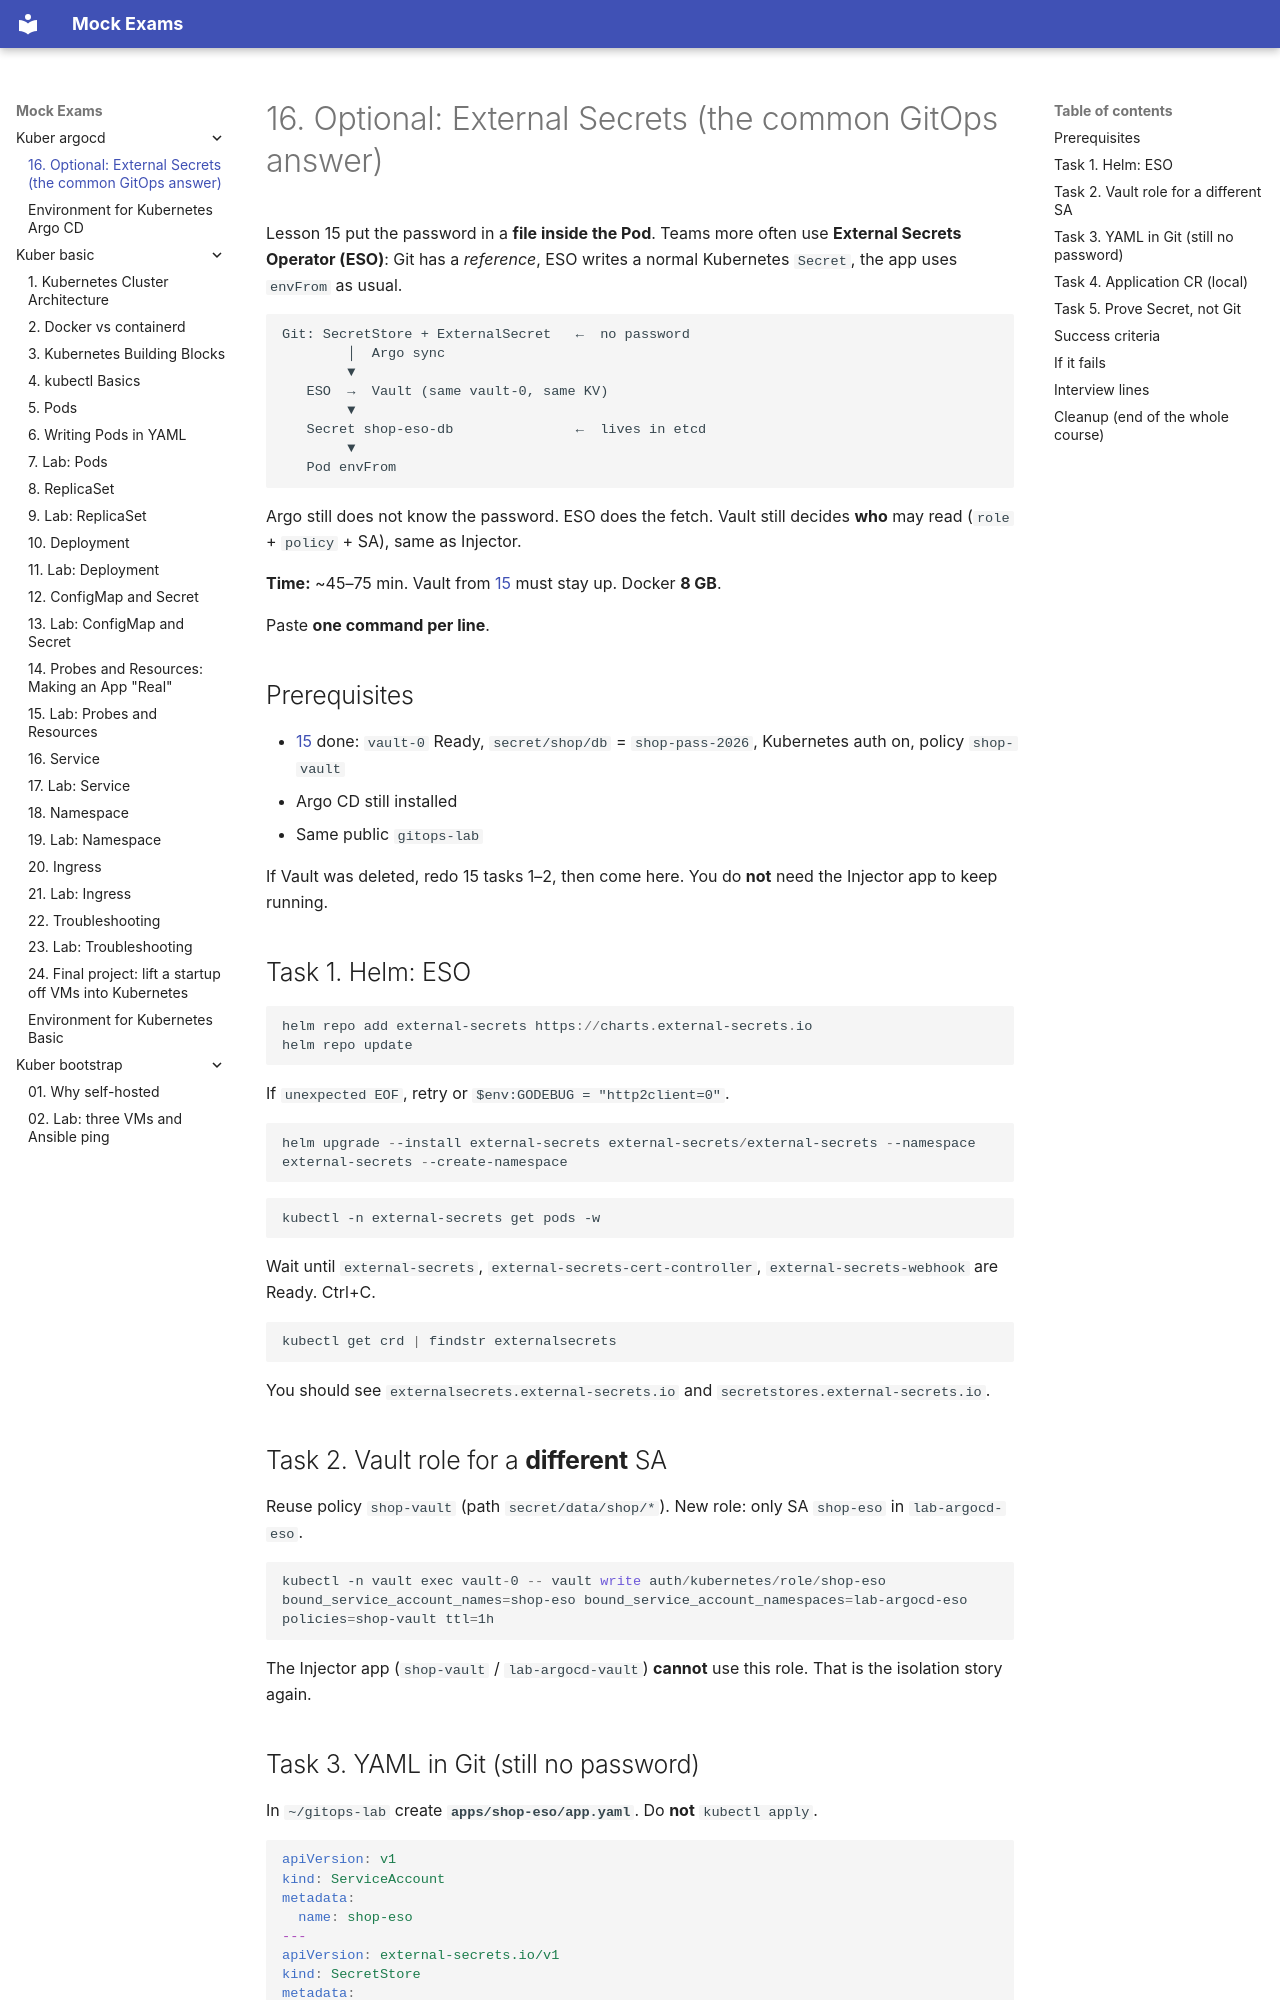

repository: FedorArbuzov/mock-exams · page: kuber-argocd/16-optional-eso/index.html · generator: mkdocs

# 16. Optional: External Secrets (the common GitOps answer)

Lesson 15 put the password in a **file inside the Pod**. Teams more often use **External Secrets Operator (ESO)**: Git has a *reference*, ESO writes a normal Kubernetes `Secret`, the app uses `envFrom` as usual.

```text
Git: SecretStore + ExternalSecret   ←  no password
        │  Argo sync
        ▼
   ESO  →  Vault (same vault-0, same KV)
        ▼
   Secret shop-eso-db               ←  lives in etcd
        ▼
   Pod envFrom
```

Argo still does not know the password. ESO does the fetch. Vault still decides **who** may read (`role` + `policy` + SA), same as Injector.

**Time:** ~45–75 min. Vault from [15](15-optional-vault-inject.md) must stay up. Docker **8 GB**.

Paste **one command per line**.

## Prerequisites

- [15](15-optional-vault-inject.md) done: `vault-0` Ready, `secret/shop/db` = `shop-pass-2026`, Kubernetes auth on, policy `shop-vault`
- Argo CD still installed
- Same public `gitops-lab`

If Vault was deleted, redo 15 tasks 1–2, then come here. You do **not** need the Injector app to keep running.

## Task 1. Helm: ESO

```powershell
helm repo add external-secrets https://charts.external-secrets.io
helm repo update
```

If `unexpected EOF`, retry or `$env:GODEBUG = "http2client=0"`.

```powershell
helm upgrade --install external-secrets external-secrets/external-secrets --namespace external-secrets --create-namespace
```

```powershell
kubectl -n external-secrets get pods -w
```

Wait until `external-secrets`, `external-secrets-cert-controller`, `external-secrets-webhook` are Ready. Ctrl+C.

```powershell
kubectl get crd | findstr externalsecrets
```

You should see `externalsecrets.external-secrets.io` and `secretstores.external-secrets.io`.

## Task 2. Vault role for a **different** SA

Reuse policy `shop-vault` (path `secret/data/shop/*`). New role: only SA `shop-eso` in `lab-argocd-eso`.

```powershell
kubectl -n vault exec vault-0 -- vault write auth/kubernetes/role/shop-eso bound_service_account_names=shop-eso bound_service_account_namespaces=lab-argocd-eso policies=shop-vault ttl=1h
```

The Injector app (`shop-vault` / `lab-argocd-vault`) **cannot** use this role. That is the isolation story again.
